Dataset: dataset_split (GitHub, FerdyOktavian/klasifikasi_sawit_efficientNetV2). Classes: belum masak, masak, terlalu masak.

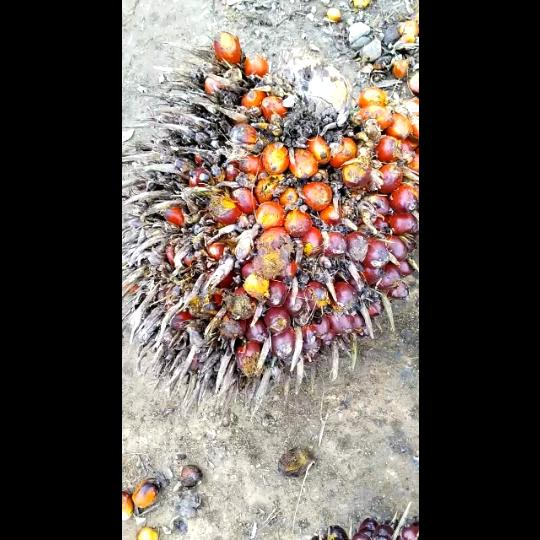
Label: masak

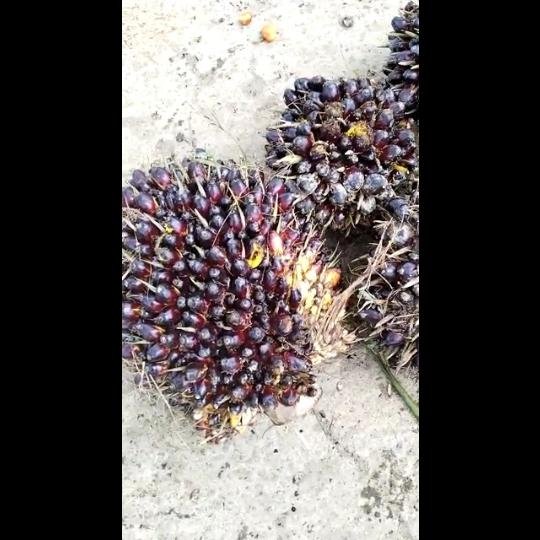
Label: belum masak

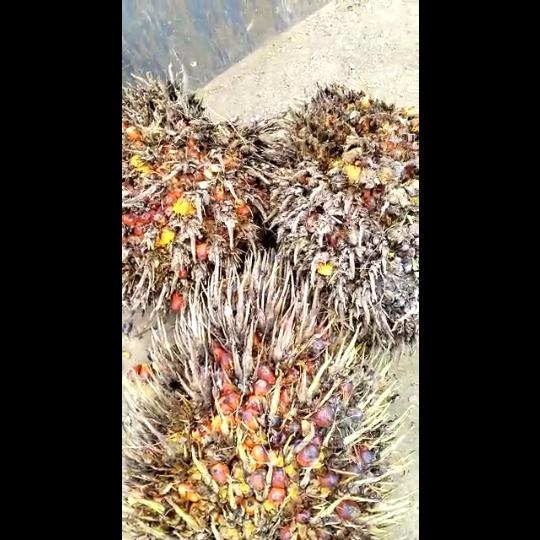
Label: terlalu masak

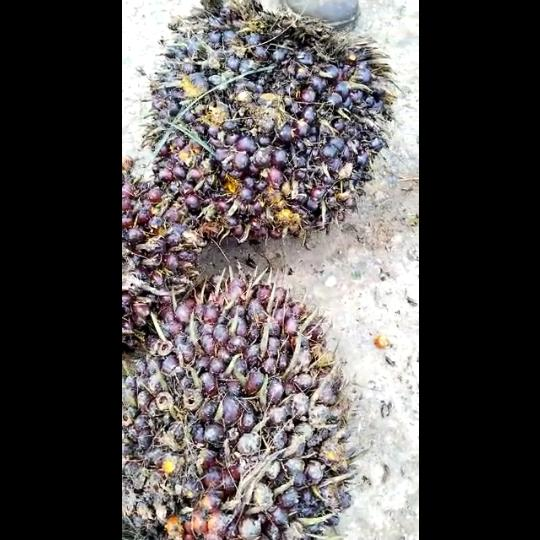
Label: belum masak

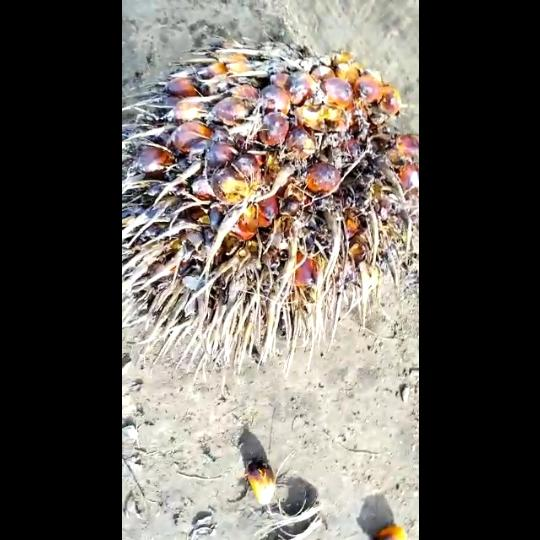
Label: terlalu masak

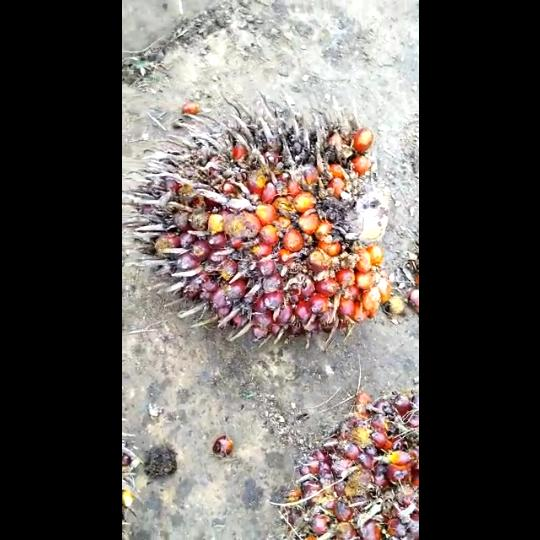
Label: masak
